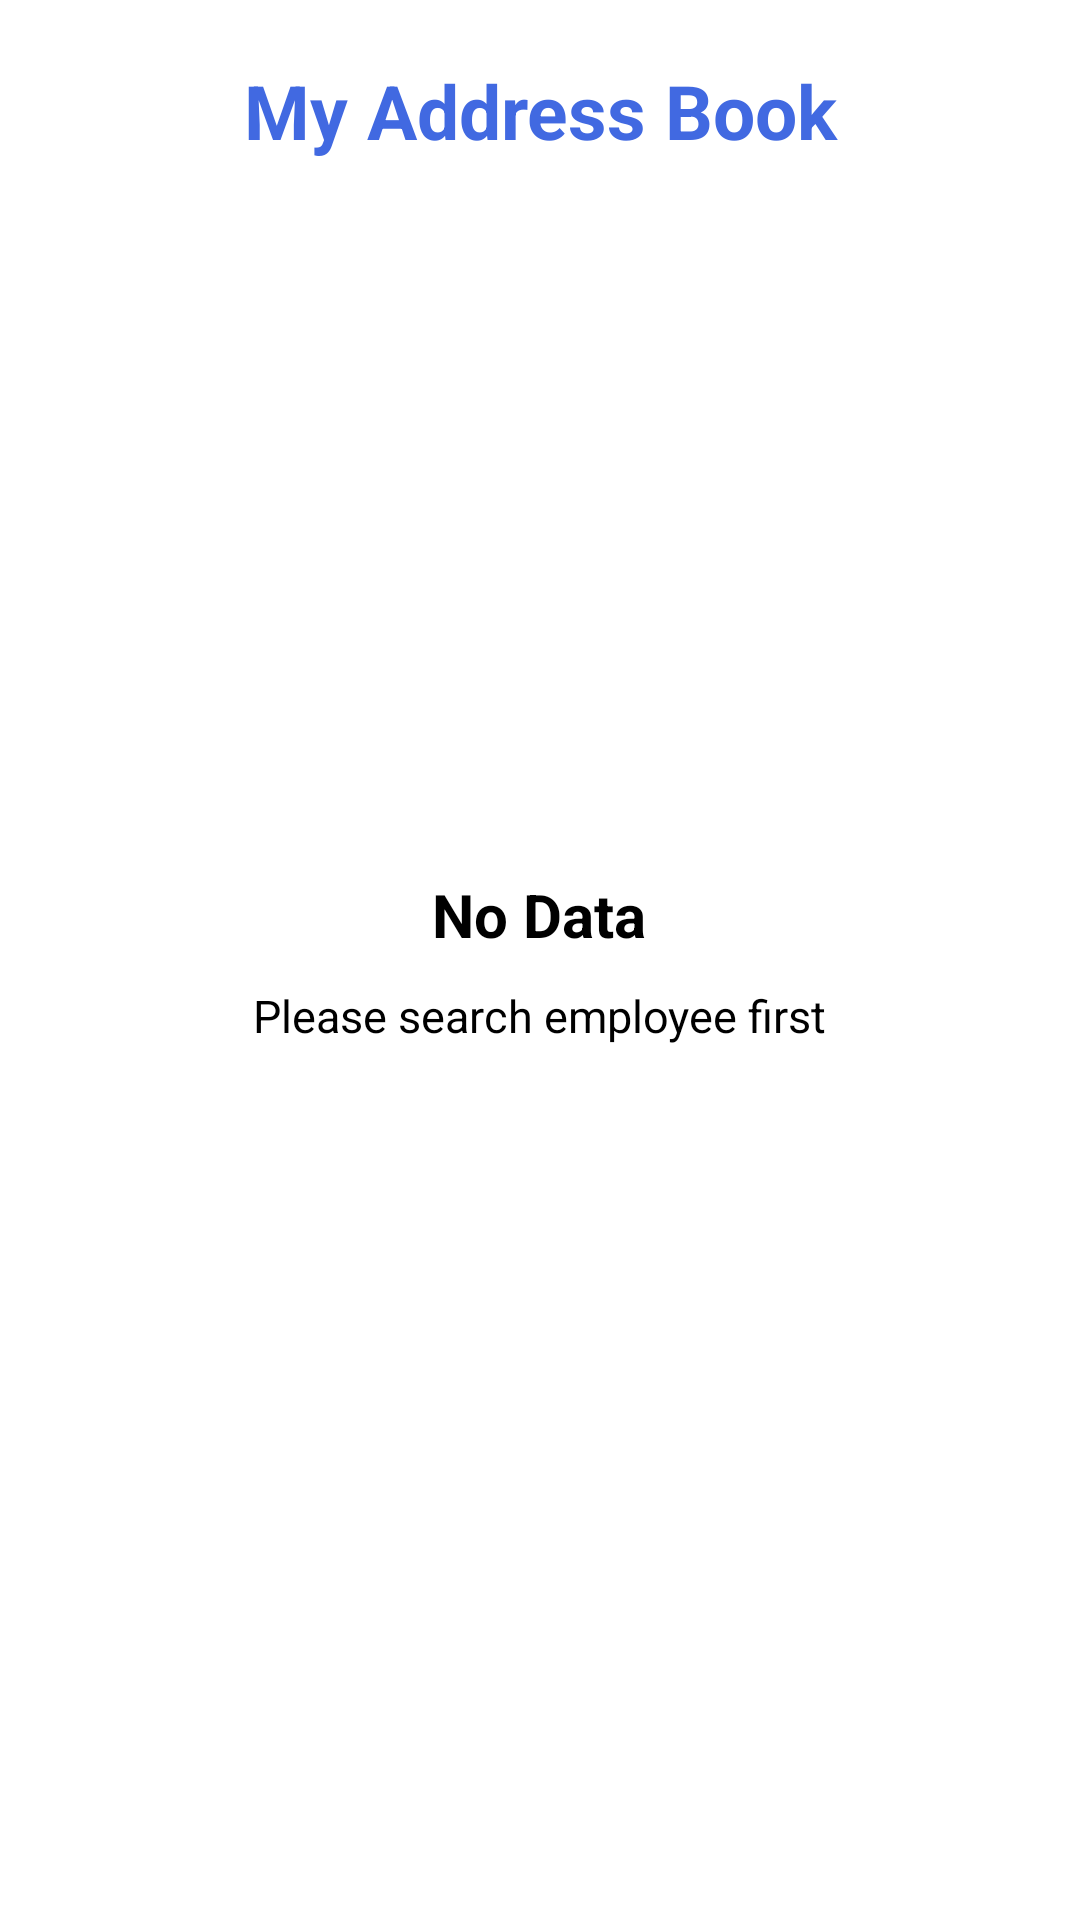

Write the Android layout XML for this screen, with the resource values it uses.
<!-- AndroidManifest.xml: application theme Theme.MyAddressBook2301908343 -->
<!-- res/layout/fragment_my_address_book.xml -->
<?xml version="1.0" encoding="utf-8"?>
<RelativeLayout xmlns:android="http://schemas.android.com/apk/res/android"
    xmlns:tools="http://schemas.android.com/tools"
    android:id="@+id/fragmentMyAddressBook"
    android:layout_width="match_parent"
    android:layout_height="match_parent"
    tools:context=".fragments.MyAddressBookFragment">

    <TextView
        android:id="@+id/tvMyAddressBookTitle"
        android:layout_width="match_parent"
        android:text="My Address Book"
        android:textColor="@color/RoyalBlue"
        android:textSize="25sp"
        android:textStyle="bold"
        android:textAlignment="center"
        android:layout_height="wrap_content"
        android:layout_marginTop="20dp"/>

    <androidx.recyclerview.widget.RecyclerView
        android:id="@+id/rvAddressBooks"
        android:layout_width="match_parent"
        android:layout_height="wrap_content"
        android:layout_below="@+id/tvMyAddressBookTitle"
        android:layout_margin="10dp"
        android:layout_marginTop="10dp"
        tools:listitem="@layout/address_book_layout"/>


    <LinearLayout
        android:id="@+id/llAddressBookEmpty"
        android:layout_width="wrap_content"
        android:layout_height="wrap_content"
        android:visibility="visible"
        android:layout_centerInParent="true"
        android:orientation="vertical">

        <TextView
            android:layout_width="match_parent"
            android:text="No Data"
            android:textColor="@color/black"
            android:textSize="20sp"
            android:textStyle="bold"
            android:textAlignment="center"
            android:layout_height="wrap_content"/>

        <TextView
            android:id="@+id/tvAddressBookEmpty"
            android:layout_width="match_parent"
            android:text="Please search employee first"
            android:textColor="@color/black"
            android:textSize="15sp"
            android:textAlignment="center"
            android:layout_marginTop="10dp"
            android:layout_height="wrap_content"/>

    </LinearLayout>



</RelativeLayout>
<!-- res/layout/address_book_layout.xml (included above) -->
<?xml version="1.0" encoding="utf-8"?>
<LinearLayout xmlns:android="http://schemas.android.com/apk/res/android"
    android:id="@+id/llAdrressBook"
    android:orientation="horizontal"
    android:layout_width="match_parent"
    android:layout_height="wrap_content"
    android:layout_marginBottom="5dp">

    <ImageView
        android:id="@+id/ivEmployeeImage"
        android:layout_width="130dp"
        android:layout_height="130dp"/>

    <LinearLayout
        android:layout_width="match_parent"
        android:layout_height="wrap_content"
        android:orientation="vertical"
        android:layout_gravity="center"
        android:layout_margin="5dp">

        <TextView
            android:id="@+id/tvEmployeeName"
            android:text="Employee Name"
            android:textSize="18sp"
            android:textStyle="bold"
            android:textColor="@color/black"
            android:layout_width="wrap_content"
            android:layout_height="wrap_content"/>

        <LinearLayout
            android:layout_width="match_parent"
            android:layout_height="wrap_content"
            android:orientation="horizontal"
            android:layout_marginTop="10dp">

            <TextView
                android:layout_width="wrap_content"
                android:layout_height="wrap_content"
                android:text="City: "
                android:textColor="@color/black"/>

            <TextView
                android:id="@+id/tvEmployeeCity"
                android:text="Employee City"
                android:textColor="@color/black"
                android:layout_width="wrap_content"
                android:layout_height="wrap_content"/>
        </LinearLayout>

        <LinearLayout
            android:layout_width="match_parent"
            android:layout_height="wrap_content"
            android:orientation="horizontal"
            android:layout_marginTop="10dp">

            <Button
                android:id="@+id/btnCall"
                android:layout_width="wrap_content"
                android:layout_height="wrap_content"
                android:backgroundTint="@color/grey"
                android:text="Call"
                android:textColor="@color/black"
                android:layout_marginRight="20dp"
                />

            <Button
                android:id="@+id/btnEmail"
                android:text="Email"
                android:textColor="@color/black"
                android:backgroundTint="@color/grey"
                android:layout_width="wrap_content"
                android:layout_height="wrap_content"/>

        </LinearLayout>


    </LinearLayout>

</LinearLayout>
<!-- resources referenced by this layout -->
<resources>
  <color name="RoyalBlue">#4169E1</color>
  <color name="black">#FF000000</color>
  <color name="grey">#D3D3D3</color>
  <style name="Theme.MyAddressBook2301908343" parent="Theme.MaterialComponents.DayNight.NoActionBar">
          
          <item name="colorPrimary">@color/purple_500</item>
          <item name="colorPrimaryVariant">@color/purple_700</item>
          <item name="colorOnPrimary">@color/white</item>
          
          <item name="colorSecondary">@color/teal_200</item>
          <item name="colorSecondaryVariant">@color/teal_700</item>
          <item name="colorOnSecondary">@color/black</item>
          
          <item name="android:statusBarColor" tools:targetApi="l">?attr/colorPrimaryVariant</item>
          
      </style>
  <color name="purple_500">#FF6200EE</color>
  <color name="purple_700">#FF3700B3</color>
  <color name="white">#FFFFFFFF</color>
  <color name="teal_200">#FF03DAC5</color>
  <color name="teal_700">#FF018786</color>
</resources>
